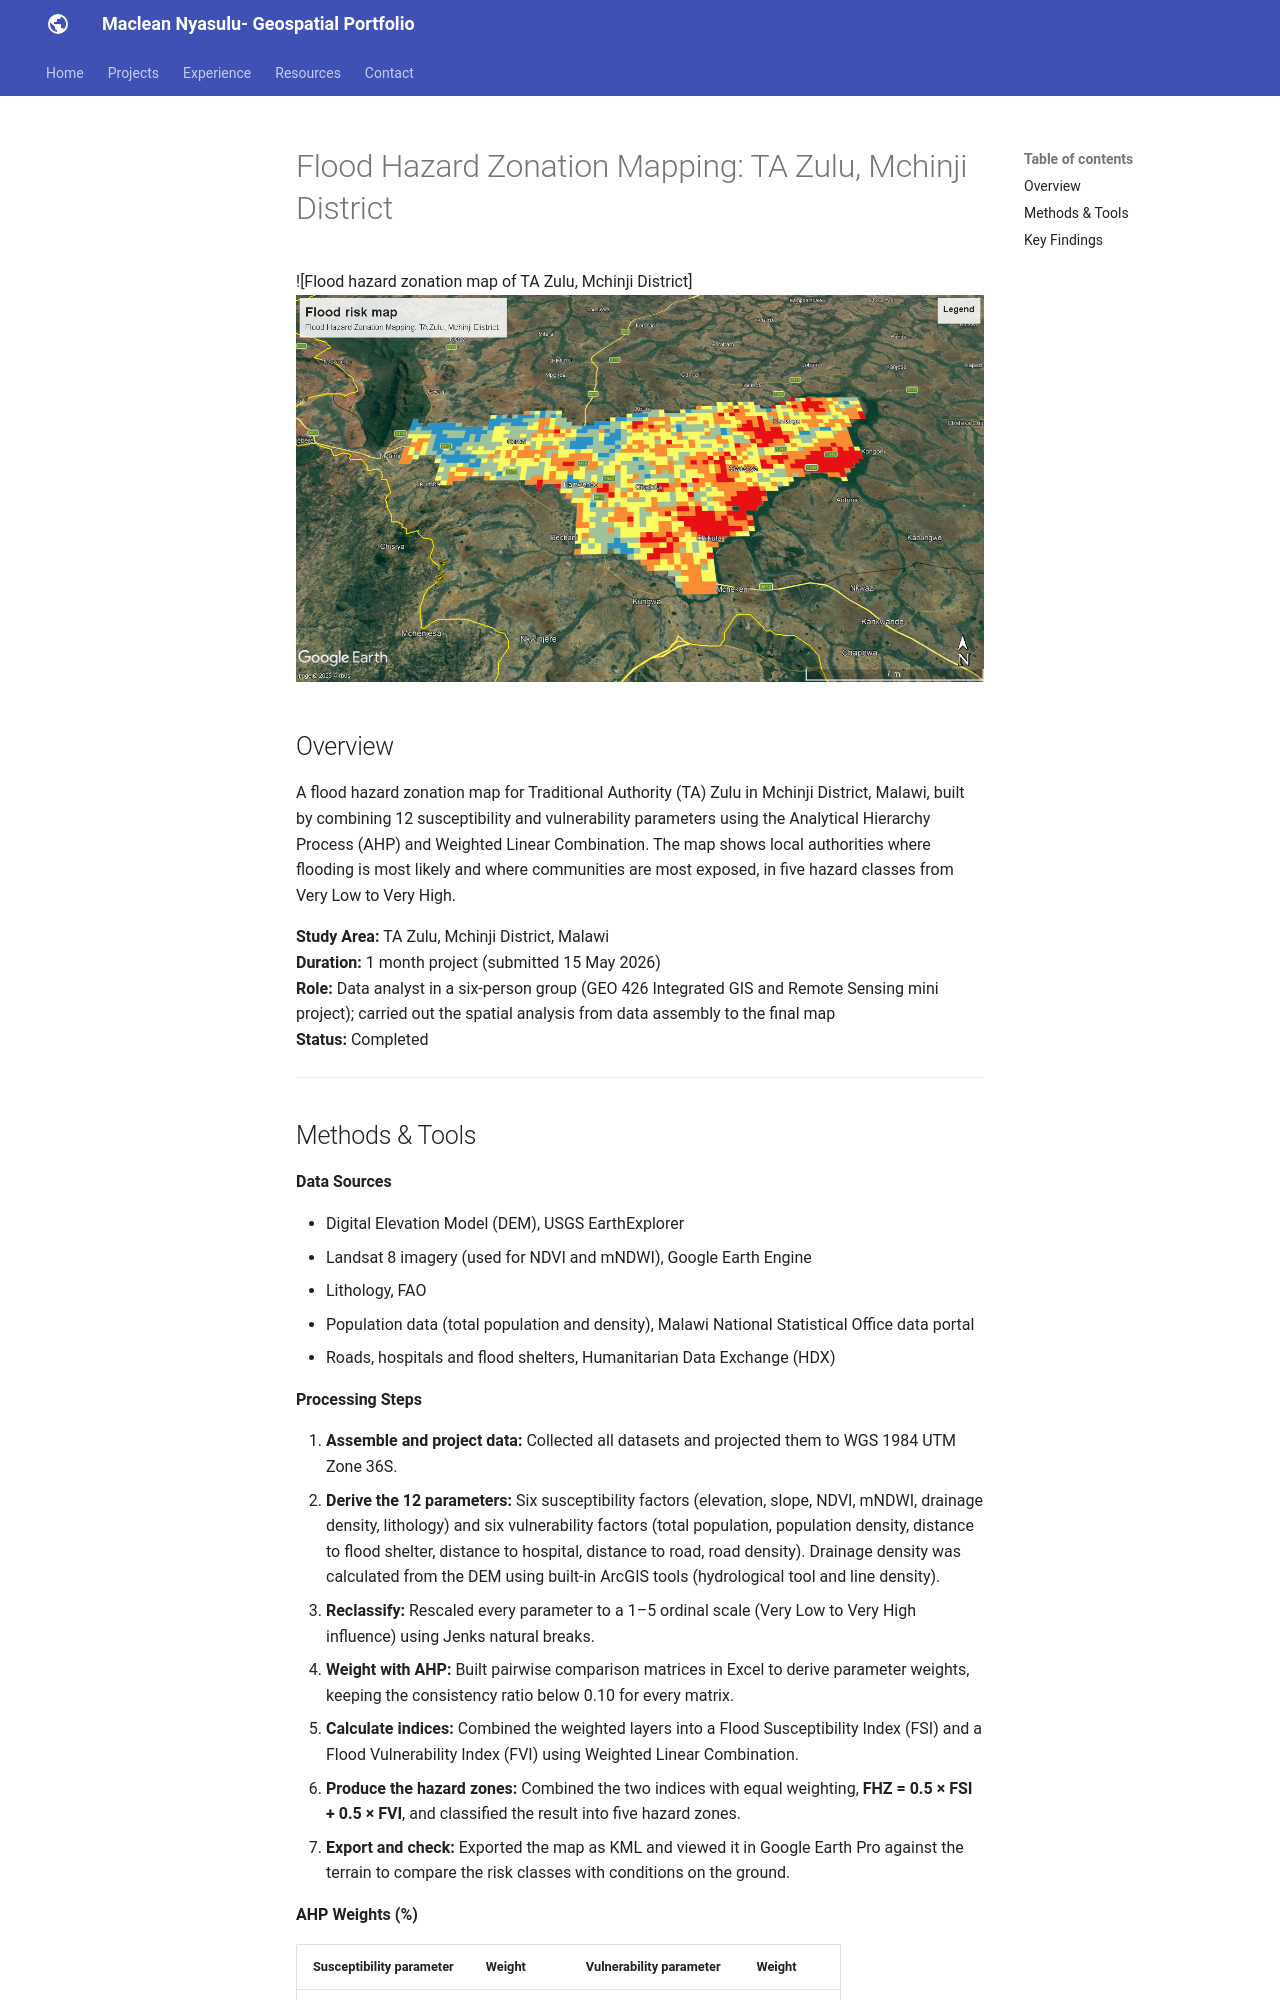

repository: macleannyasulu/macleannyasulu.github.oi · page: projects/TA-ZULU-flood/index.html · generator: mkdocs

# Flood Hazard Zonation Mapping: TA Zulu, Mchinji District

![Flood hazard zonation map of TA Zulu, Mchinji District] ![image](TA-Zulu-flood-risk-map-1.png)

## Overview

A flood hazard zonation map for Traditional Authority (TA) Zulu in Mchinji District, Malawi, built by combining 12 susceptibility and vulnerability parameters using the Analytical Hierarchy Process (AHP) and Weighted Linear Combination. The map shows local authorities where flooding is most likely and where communities are most exposed, in five hazard classes from Very Low to Very High.

**Study Area:** TA Zulu, Mchinji District, Malawi  
**Duration:** 1 month project (submitted 15 May 2026)  
**Role:** Data analyst in a six-person group (GEO 426 Integrated GIS and Remote Sensing mini project); carried out the spatial analysis from data assembly to the final map  
**Status:** Completed

---
